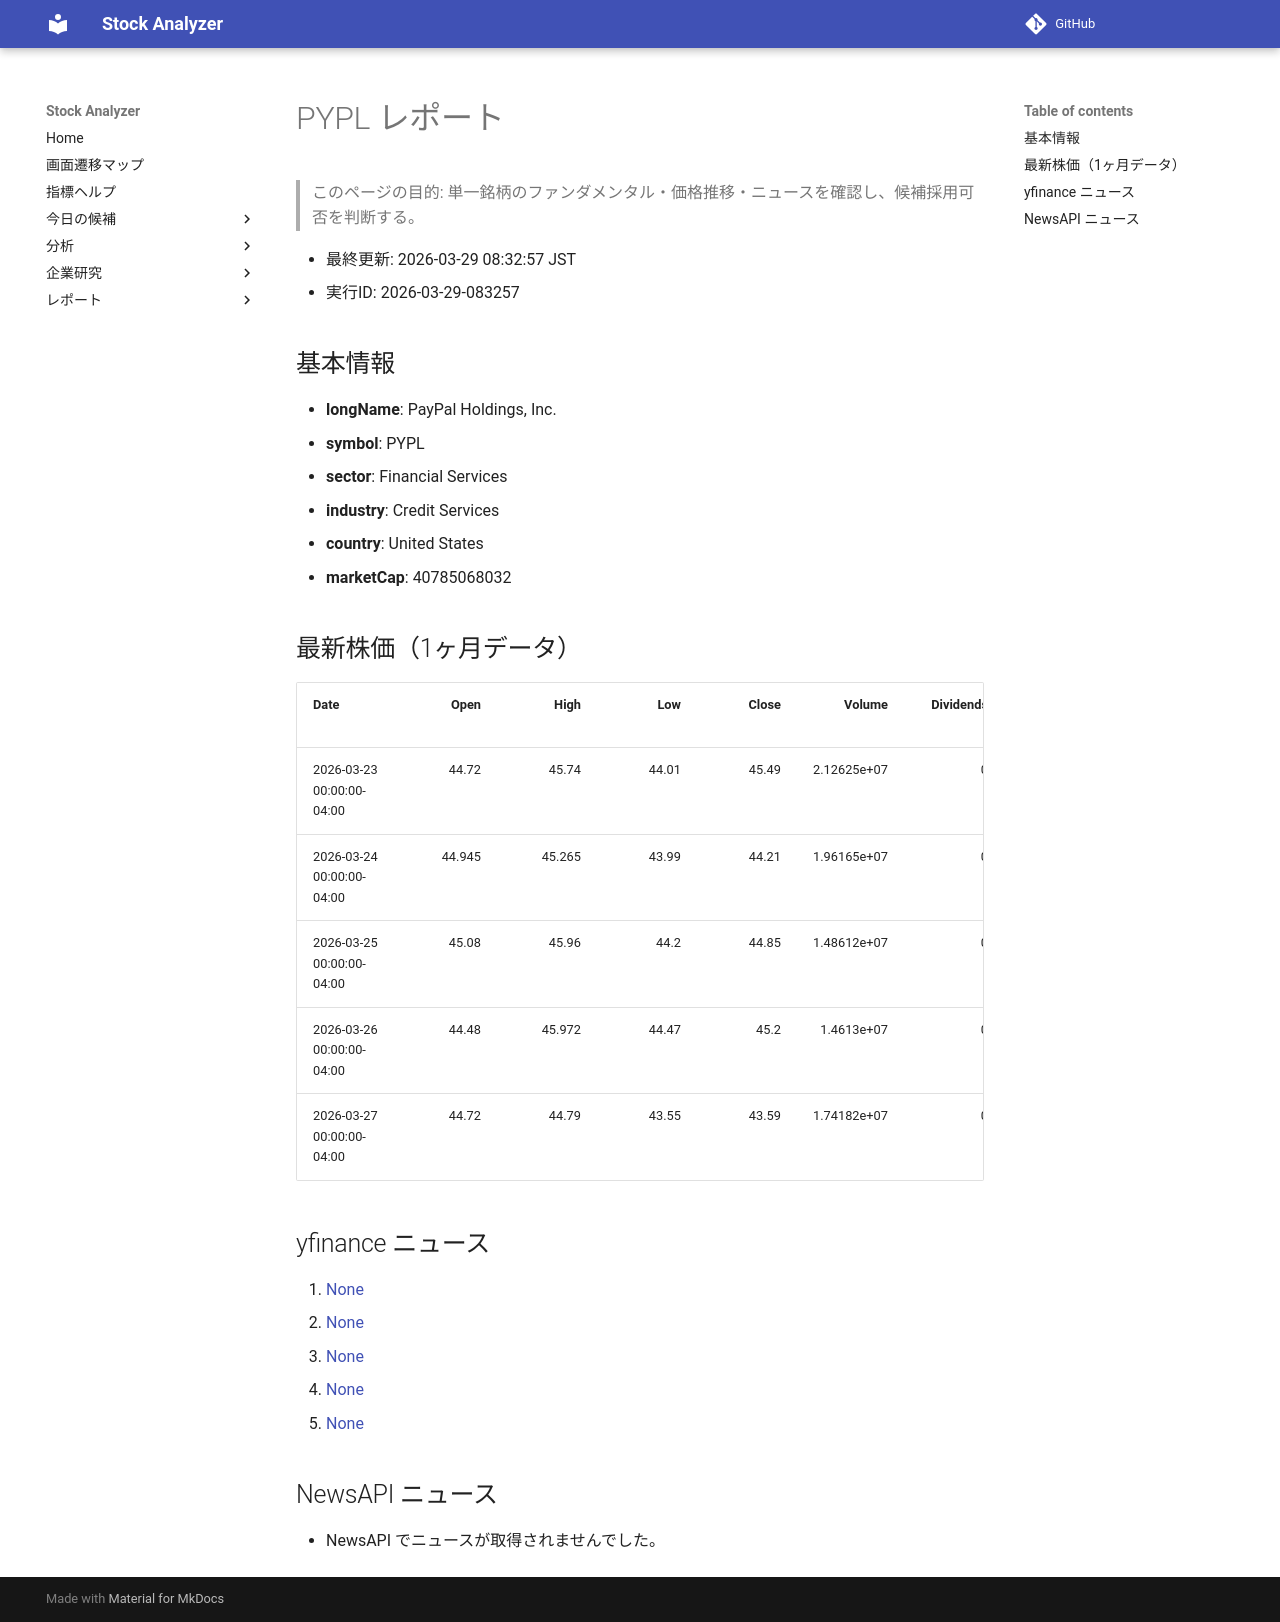

repository: Yumi-note/Making-APP · page: reports/2026-03-29/083257/PYPL/index.html · generator: mkdocs

# PYPL レポート

> このページの目的: 単一銘柄のファンダメンタル・価格推移・ニュースを確認し、候補採用可否を判断する。

- 最終更新: 2026-03-29 08:32:57 JST
- 実行ID: 2026-03-29-083257

## 基本情報

- **longName**: PayPal Holdings, Inc.
- **symbol**: PYPL
- **sector**: Financial Services
- **industry**: Credit Services
- **country**: United States
- **marketCap**: 40785068032

## 最新株価（1ヶ月データ）

| Date                      |   Open |   High |   Low |   Close |      Volume |   Dividends |   Stock Splits |
|:--------------------------|-------:|-------:|------:|--------:|------------:|------------:|---------------:|
| 2026-03-23 00:00:00-04:00 | 44.72  | 45.74  | 44.01 |   45.49 | 2.12625e+07 |           0 |              0 |
| 2026-03-24 00:00:00-04:00 | 44.945 | 45.265 | 43.99 |   44.21 | 1.96165e+07 |           0 |              0 |
| 2026-03-25 00:00:00-04:00 | 45.08  | 45.96  | 44.2  |   44.85 | 1.48612e+07 |           0 |              0 |
| 2026-03-26 00:00:00-04:00 | 44.48  | 45.972 | 44.47 |   45.2  | 1.4613e+07  |           0 |              0 |
| 2026-03-27 00:00:00-04:00 | 44.72  | 44.79  | 43.55 |   43.59 | 1.74182e+07 |           0 |              0 |

## yfinance ニュース

1. [None](None)
2. [None](None)
3. [None](None)
4. [None](None)
5. [None](None)

## NewsAPI ニュース

- NewsAPI でニュースが取得されませんでした。
